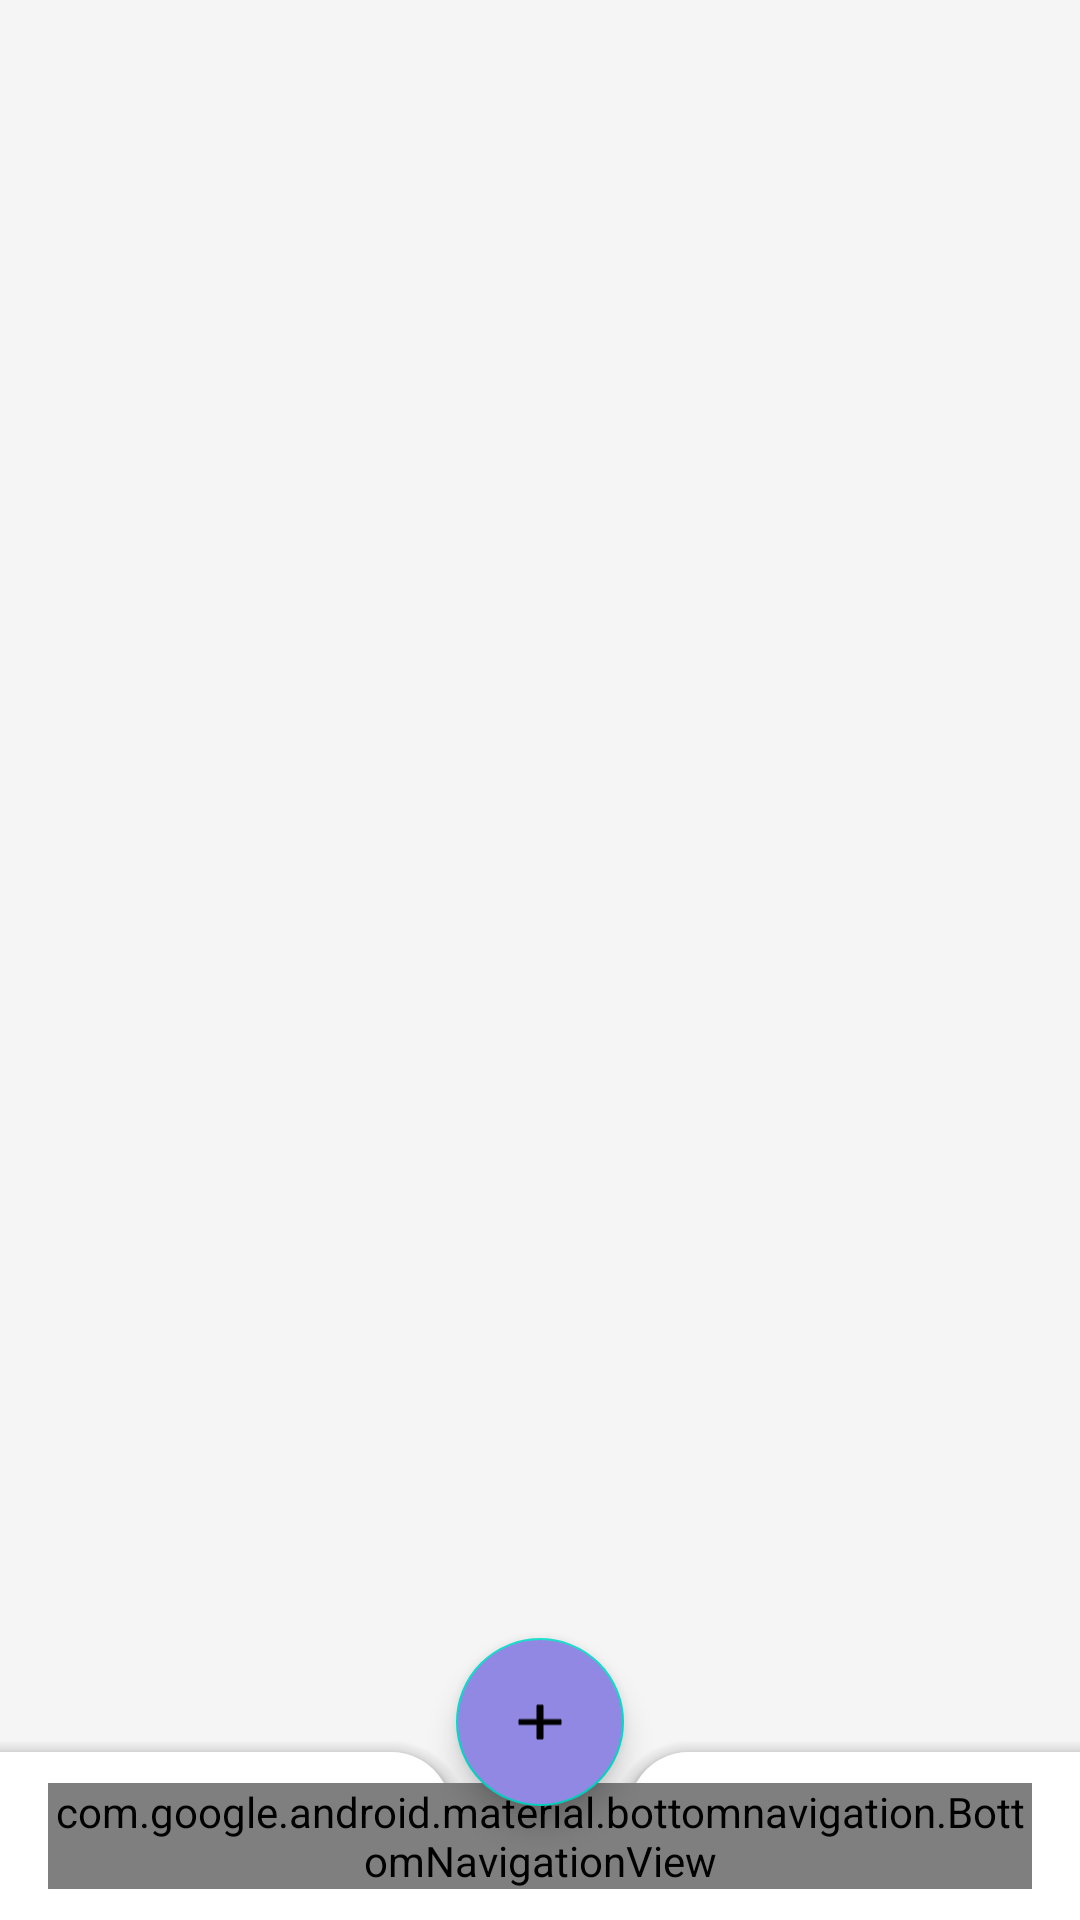

Layout XML and referenced resources for this Android screen:
<!-- AndroidManifest.xml: application theme Theme.Petme -->
<!-- res/layout/activity_main.xml -->
<?xml version="1.0" encoding="utf-8"?>
<androidx.coordinatorlayout.widget.CoordinatorLayout
    xmlns:android="http://schemas.android.com/apk/res/android"
    xmlns:app="http://schemas.android.com/apk/res-auto"
    xmlns:tools="http://schemas.android.com/tools"
    android:layout_width="match_parent"
    android:layout_height="match_parent"
    tools:context=".ui.main.MainActivity">

    <FrameLayout
        android:id="@+id/container"
        android:layout_width="match_parent"
        android:layout_height="match_parent"
        android:layout_above="@+id/bottomAppbar"
        />

    <com.google.android.material.bottomappbar.BottomAppBar
        android:id="@+id/bottomAppbar"
        android:layout_width="match_parent"
        android:layout_height="wrap_content"
        android:layout_gravity="bottom"
        app:fabCradleMargin="10dp"
        app:fabCradleRoundedCornerRadius="20dp"
        app:fabCradleVerticalOffset="10dp"
        tools:ignore="BottomAppBar">

        <com.google.android.material.bottomnavigation.BottomNavigationView
            android:id="@+id/bottomNavMenu"
            android:layout_width="match_parent"
            android:layout_height="match_parent"
            android:layout_marginEnd="16dp"
            android:background="@android:color/transparent"
            app:labelVisibilityMode="unlabeled"
            app:itemIconSize="30dp"
            app:menu="@menu/menu_main" />

    </com.google.android.material.bottomappbar.BottomAppBar>

    <com.google.android.material.floatingactionbutton.FloatingActionButton
        android:id="@+id/addFab"
        android:backgroundTint="@color/primary"
        android:layout_width="wrap_content"
        android:layout_height="wrap_content"
        android:src="@drawable/ic_add"
        app:layout_anchor="@id/bottomAppbar"

      />

</androidx.coordinatorlayout.widget.CoordinatorLayout>
<!-- resources referenced by this layout -->
<resources>
  <color name="primary">#9188E3</color>
  <!-- drawable ic_add (drawable) -->
  <vector xmlns:android="http://schemas.android.com/apk/res/android"
      android:width="30dp"
      android:height="24dp"
      android:viewportWidth="960"
      android:viewportHeight="960"
      android:tint="@color/white">
    <path
        android:fillColor="@android:color/white"
        android:strokeColor="@color/white"
        android:pathData="M440,520L200,520L200,440L440,440L440,200L520,200L520,440L760,440L760,520L520,520L520,760L440,760L440,520Z"/>
  </vector>
  <style name="Theme.Petme" parent="Base.Theme.Petme" />
  <color name="white">#FFFFFFFF</color>
  <style name="Base.Theme.Petme" parent="Theme.MaterialComponents.Light.NoActionBar">
          
          
          <item name="colorPrimaryVariant">#0F9D58</item>
          <item name="colorOnPrimary">#000</item>
          <item name="colorPrimary">@color/primary</item>
          <item name="android:windowBackground">@color/whiteBackground</item>
      </style>
  <color name="whiteBackground">#F5F5F5</color>
</resources>
